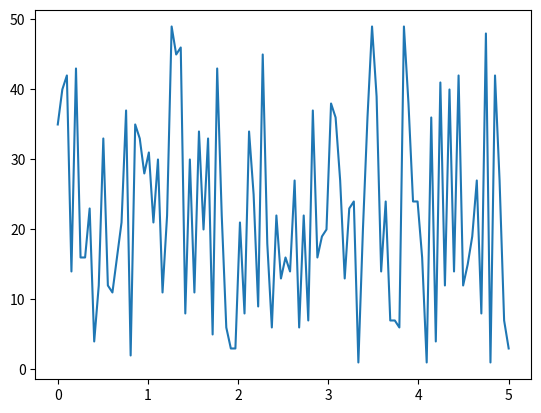

Generate this figure with matplotlib:
import matplotlib.pyplot as plt
import numpy as np
x = np.linspace(0,5,100)
print(x)
print()
y = np.random.randint(1, 50, 100)
print(y)
plt.plot(x,y)
plt.show()